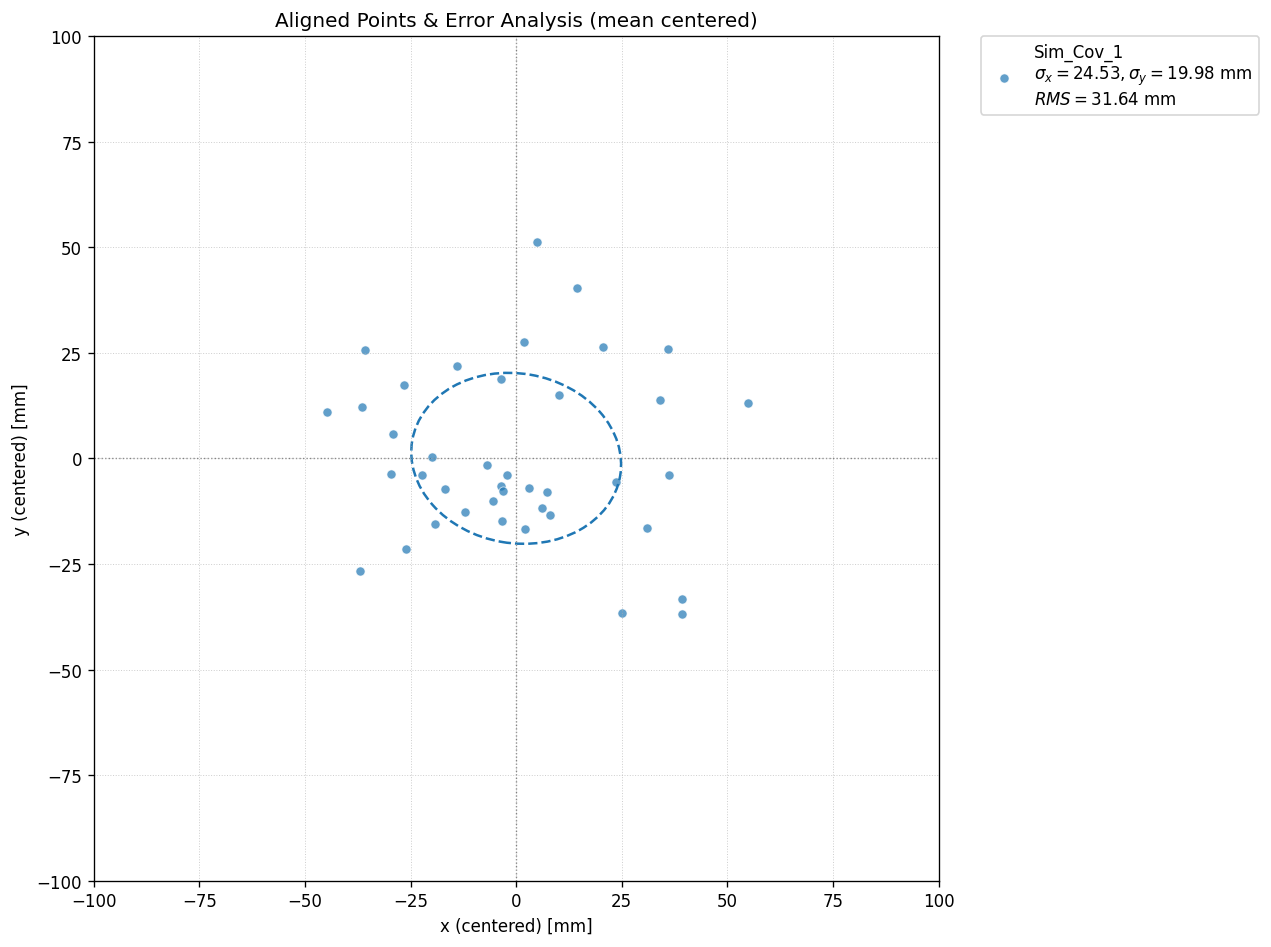

The file beside this chart, header and first rows:
2.9410029586399795, -15.23536494905989
-39.73, 8.638
-8.655, -13.57
-1.194, -20.19
4.119, -11.61
-23.09, -3.126
1.658, 47.63
-29.35, -25.06
-39.05, 22.01
-29.83, 13.86
-20.06, -10.71
-0.1363, -10.54
-6.91, -10.04
-10.04, -5.124
-25.44, -7.552
6.999, 11.42
-6.769, 15.3
-32.31, 2.154
11.23, 36.89
51.79, 9.474
17.33, 22.75
36.02, -40.49
-47.91, 7.371
-5.29, -7.452
32.69, 22.3
-40.18, -30.1
-17.26, 18.27
27.87, -20
33.01, -7.467
-32.78, -7.15
-22.36, -19.18
-6.553, -18.28
-1.411, 23.96
21.91, -40.24
20.5, -9.068
30.96, 10.32
-6.349, -11.26
35.94, -36.79
-15.4, -16.29
4.728, -16.91
